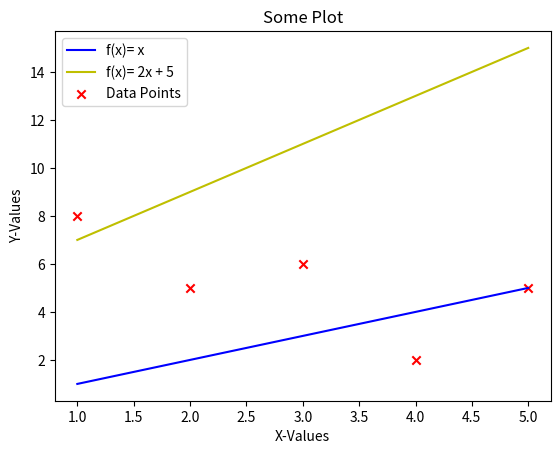

This chart was generated by the following Python code:
import numpy as np
import matplotlib.pyplot as plt

x_values = np.array([1, 2, 3, 4, 5])
y_values = np.array([8, 5, 6, 2, 5])

#Some function to graph
def linear_function(values, m, b):
    outputs = np.zeros(len(values))
    for i in range(len(values)):
        outputs[i]= m * values[i] + b
    return outputs


linear_func_1 = linear_function(x_values, 1, 0)
linear_func_2 = linear_function(x_values, 2, 5)

#Plot our first linear function
plt.plot(x_values, linear_func_1, c='b', label="f(x)= x")

#Plot our second linear function
plt.plot(x_values, linear_func_2, c='y', label="f(x)= 2x + 5")

#Plot the x and y values
plt.scatter(x_values, y_values, marker='x', c='r', label="Data Points")

#Set the title
plt.title("Some Plot")

#Set the y-axis label
plt.ylabel("Y-Values")

#Set the x-axis label
plt.xlabel("X-Values")

#Show the plot
plt.legend()
plt.show()
